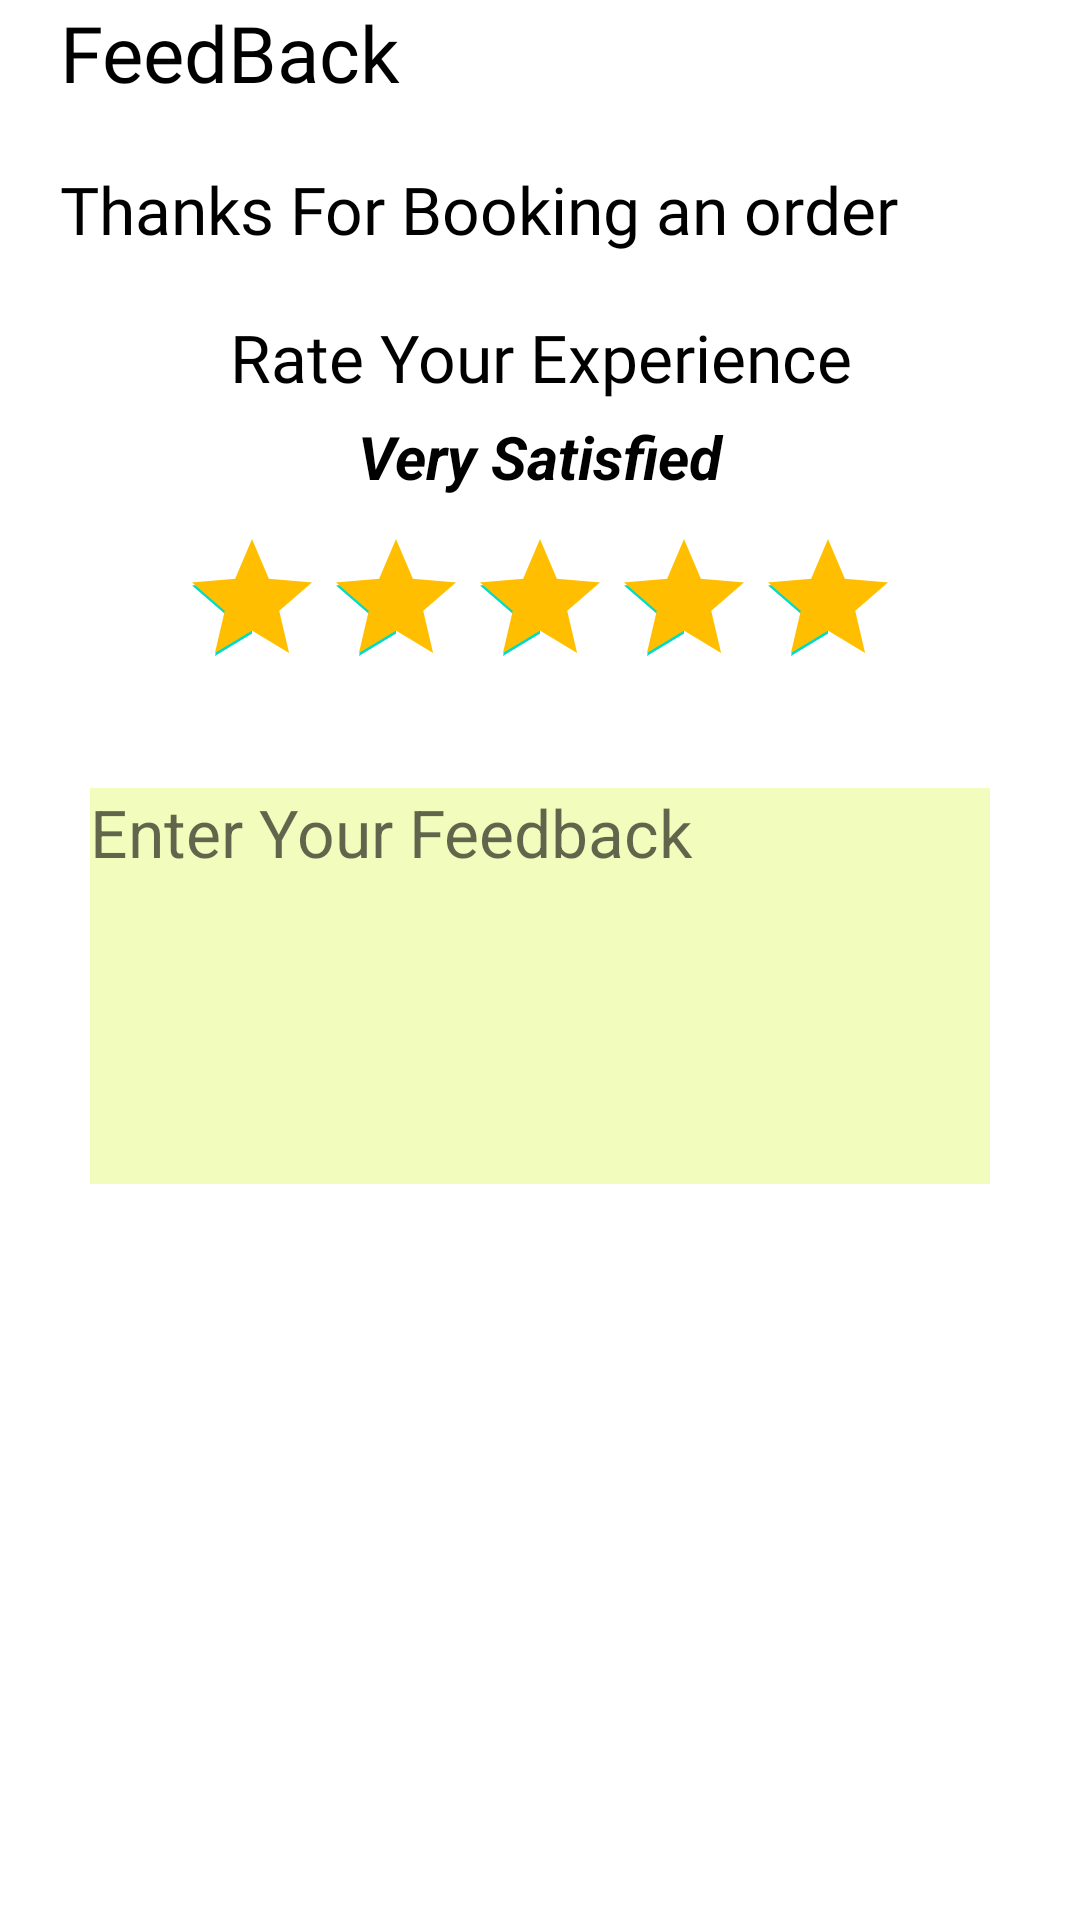

Here is an Android app screen rendered from its layout file. Give the layout XML and the strings, colors and styles it references.
<!-- AndroidManifest.xml: application theme Theme.Beauty_Saloon -->
<!-- res/layout/activity_feedback.xml -->
<?xml version="1.0" encoding="utf-8"?>
<LinearLayout xmlns:android="http://schemas.android.com/apk/res/android"
    xmlns:app="http://schemas.android.com/apk/res-auto"
    xmlns:tools="http://schemas.android.com/tools"
    android:layout_width="match_parent"
    android:layout_height="match_parent"
    android:orientation="vertical"
    tools:context=".Feedback_Activity">
    <TextView
        android:layout_width="match_parent"
        android:layout_height="wrap_content"
        android:text="FeedBack"
        android:textSize="26sp"
        android:fontFamily="@font/bungee"
        android:textColor="@color/black"
        android:layout_marginLeft="20dp"/>
    <TextView
        android:layout_width="match_parent"
        android:layout_height="wrap_content"
        android:text="Thanks For Booking an order"
        android:layout_marginTop="20dp"
        android:textSize="22sp"
        android:fontFamily="@font/bungee"
        android:textColor="@color/black"
        android:layout_marginLeft="20dp"/>
    <TextView
        android:layout_width="match_parent"
        android:layout_height="wrap_content"
        android:text="Rate Your Experience"
        android:textAlignment="center"
        android:layout_marginTop="20dp"
        android:textSize="22sp"
        android:fontFamily="@font/bungee"
        android:textColor="@color/black"
    />
    <TextView
        android:layout_width="match_parent"
        android:layout_height="wrap_content"
        android:text="Very Satisfied"
        android:textAlignment="center"
        android:id="@+id/rating"
        android:textSize="20sp"
        android:textColor="@color/black"
        android:textStyle="italic|bold"
        android:layout_marginTop="5dp"/>
    <LinearLayout
        android:layout_width="match_parent"
        android:layout_height="wrap_content"
        android:orientation="horizontal"
        android:layout_marginTop="10dp"
        android:gravity="center">

        <RatingBar
            android:id="@+id/ratingBar"
            android:layout_width="wrap_content"
            android:layout_height="wrap_content"
            android:progressBackgroundTint="#FFFFFF"
            android:progressTint="#FFBF00"
            android:rating="5" />
    </LinearLayout>

    <EditText
        android:id="@+id/feedback"
        android:layout_width="match_parent"
        android:layout_height="wrap_content"
        android:ems="10"
        android:gravity="start|top"
        android:hint="Enter Your Feedback"
        android:layout_margin="30dp"
        android:lines="5"
        android:background="#46CEF811"
        android:textColor="@color/black"
        android:textSize="22sp"
        android:inputType="textMultiLine" />
    <androidx.appcompat.widget.AppCompatButton
        android:layout_width="match_parent"
        android:id="@+id/sendfeedback"
        android:layout_height="wrap_content"
        android:text="Send Feedback"
        android:textAllCaps="false"
        android:layout_marginLeft="60dp"
        android:layout_marginRight="60sp"
        android:background="@drawable/book_button"
        android:textColor="@color/white"/>
</LinearLayout>
<!-- resources referenced by this layout -->
<resources>
  <style name="Theme.Beauty_Saloon" parent="Theme.MaterialComponents.DayNight.NoActionBar">
          
          <item name="colorPrimary">@color/purple_500</item>
          <item name="colorPrimaryVariant">@color/purple_700</item>
          <item name="colorOnPrimary">@color/white</item>
          
          <item name="colorSecondary">@color/teal_200</item>
          <item name="colorSecondaryVariant">@color/teal_700</item>
          <item name="colorOnSecondary">@color/black</item>
          
          <item name="android:statusBarColor" tools:targetApi="l">?attr/colorPrimaryVariant</item>
          
      </style>
  <!-- not gathered from this repository: default colours our renderer supplied (Android Studio template values) -->
  <color name="purple_500">#FF6200EE</color>
  <color name="purple_700">#FF3700B3</color>
  <color name="teal_200">#FF03DAC5</color>
  <color name="teal_700">#FF018786</color>
  <color name="black">#FF000000</color>
  <color name="white">#FFFFFFFF</color>
</resources>
